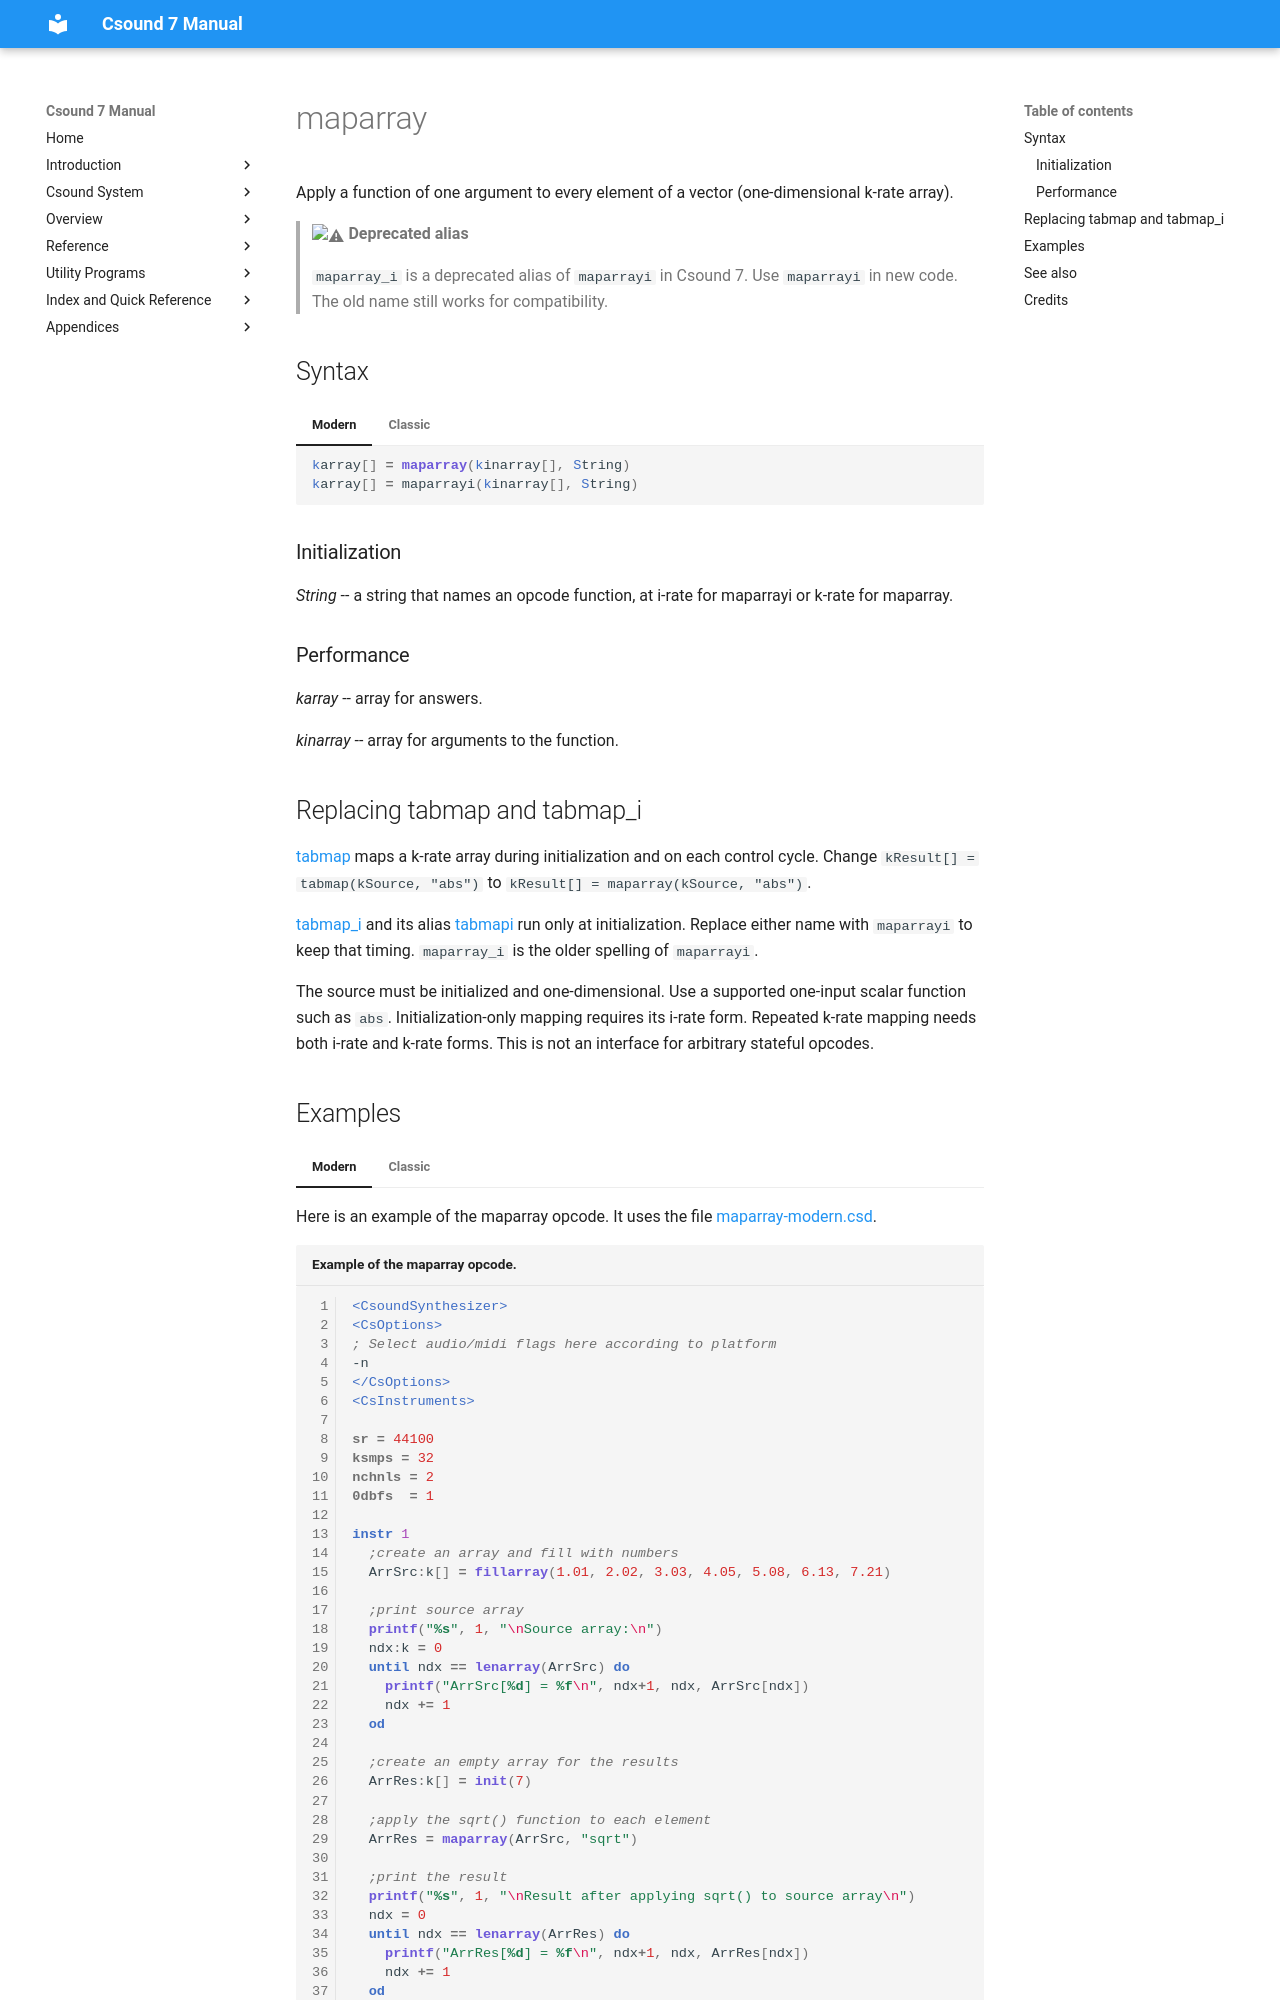

repository: csound/manual · page: opcodes/maparray/index.html · generator: mkdocs

<!--
id:maparray
category:Table Control:Table Queries
-->
# maparray
Apply a function of one argument to every element of a vector (one-dimensional k-rate array).

> :warning: **Deprecated alias**
>
> `maparray_i` is a deprecated alias of `maparrayi` in Csound 7. Use `maparrayi` in new code. The old name still works for compatibility.

## Syntax
=== "Modern"
    ``` csound-orc
    karray[] = maparray(kinarray[], String)
    karray[] = maparrayi(kinarray[], String)
    ```

=== "Classic"
    ``` csound-orc
    karray[] maparray kinarray[], String
    karray[] maparray_i kinarray[], String
    ```

### Initialization

_String_ -- a string that names an opcode function, at i-rate for maparrayi or k-rate for maparray.

### Performance

_karray_ --  array for answers.

_kinarray_ --  array for arguments to the function.
